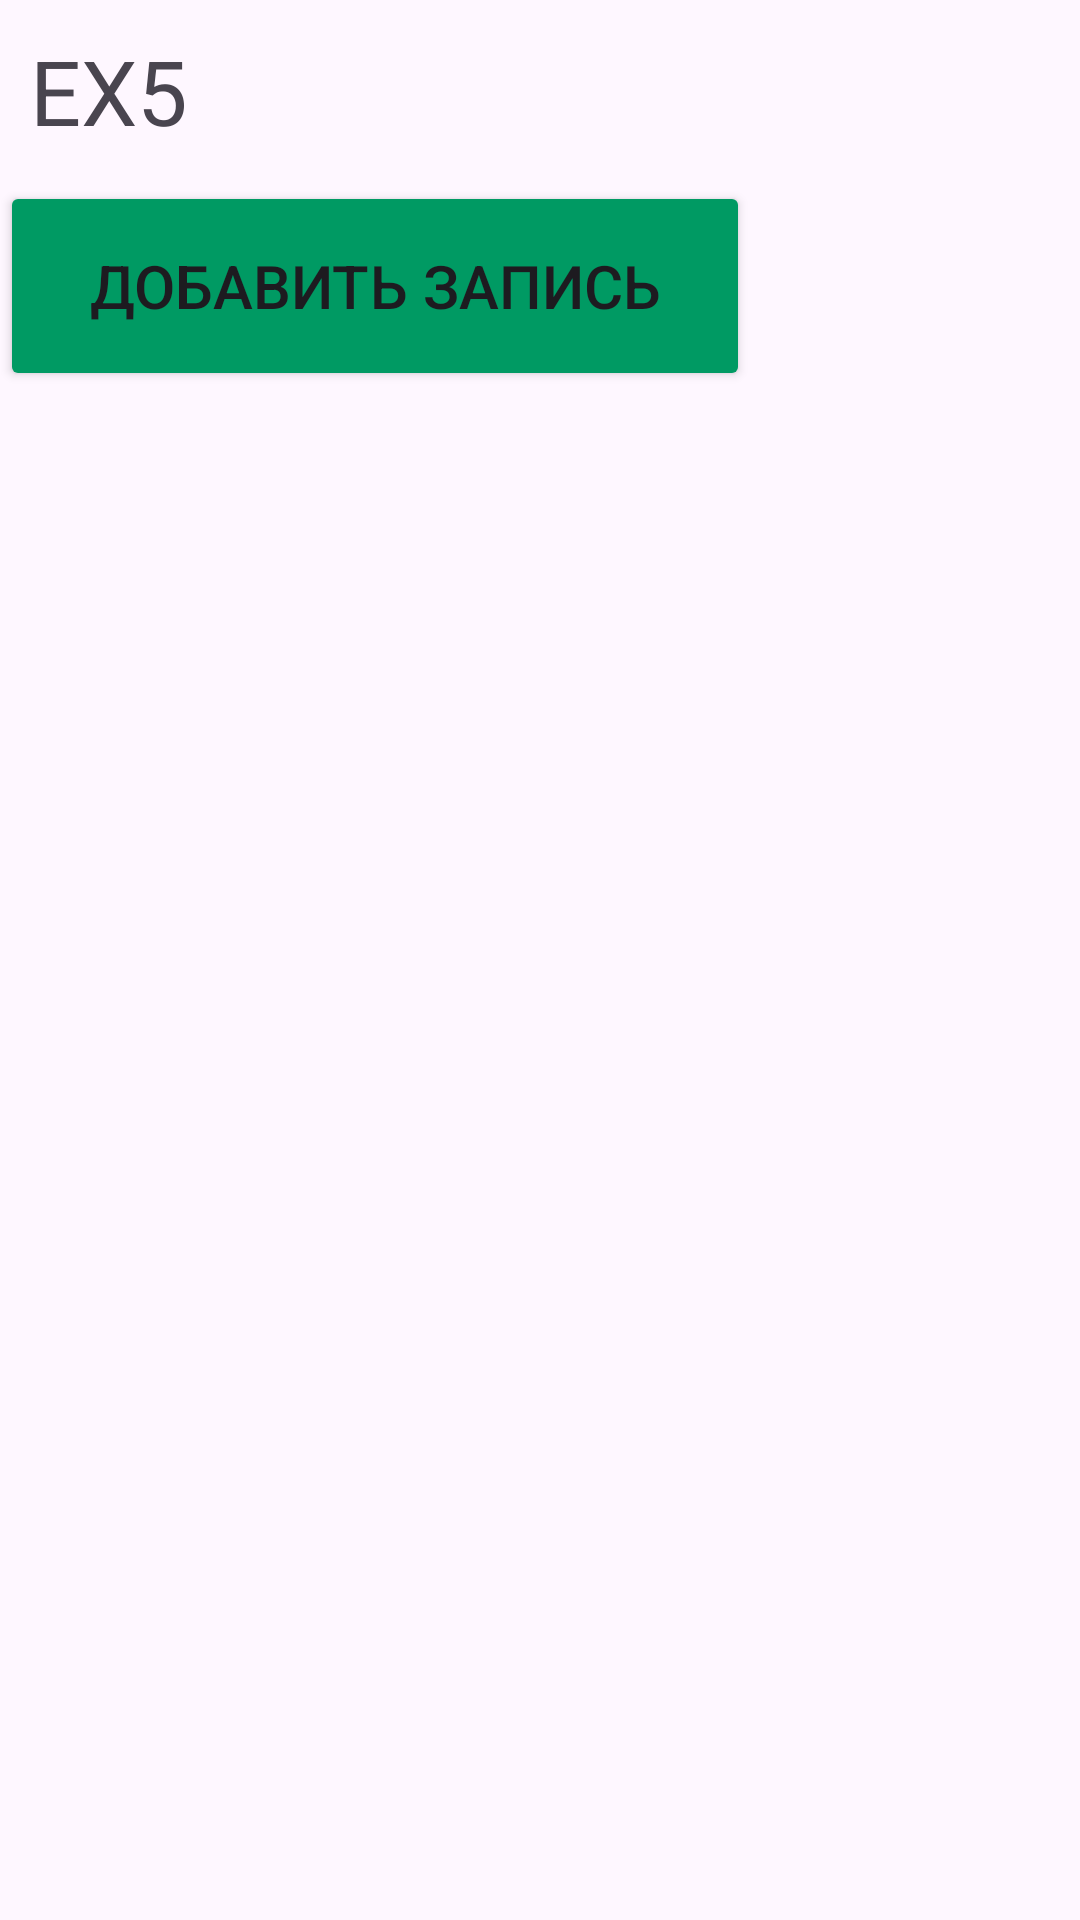

Android layout source for this screen:
<!-- AndroidManifest.xml: application theme Theme.PR18_AubovSergey_PR21102 -->
<!-- res/layout/activity_ex5.xml -->
<?xml version="1.0" encoding="utf-8"?>
<LinearLayout
    xmlns:android="http://schemas.android.com/apk/res/android"
    android:layout_width="fill_parent"
    android:layout_height="fill_parent"
    android:orientation="vertical">

    <TextView
        android:id="@+id/textView"
        android:layout_width="match_parent"
        android:layout_height="wrap_content"
        android:text="EX5"
        android:textSize="30dp"
        android:layout_margin="10dp"/>

    <Button
        android:layout_width="250dp"
        android:layout_height="70dp"
        android:backgroundTint="@color/green"
        android:onClick="onButtonClick"
        android:text="Добавить запись"
        android:textSize="20dp">
    </Button>

    <ListView
        android:id="@+id/lvSimple"
        android:layout_width="match_parent"
        android:layout_height="510dp"></ListView>
    <LinearLayout
        android:layout_width="match_parent"
        android:layout_height="match_parent"
        android:orientation="horizontal"
        android:padding="10dp"
        android:paddingTop="40dp">

        <Button
            android:id="@+id/btnPrev"
            android:layout_width="50dp"
            android:layout_height="70dp"
            android:backgroundTint="@color/green"
            android:layout_weight="1"
            android:text="Previous page"
            android:textSize="20dp"/>

        <Button
            android:id="@+id/btnNext"
            android:layout_width="50dp"
            android:layout_height="70dp"
            android:backgroundTint="@color/green"
            android:layout_marginLeft="10dp"
            android:layout_weight="1"
            android:text="Next page"
            android:textSize="20dp"/>
    </LinearLayout>
</LinearLayout>
<!-- resources referenced by this layout -->
<resources>
  <color name="green">#009A63</color>
  <style name="Theme.PR18_AubovSergey_PR21102" parent="Base.Theme.PR18_AubovSergey_PR21102" />
  <style name="Base.Theme.PR18_AubovSergey_PR21102" parent="Theme.Material3.DayNight.NoActionBar">
          
          
      </style>
</resources>
